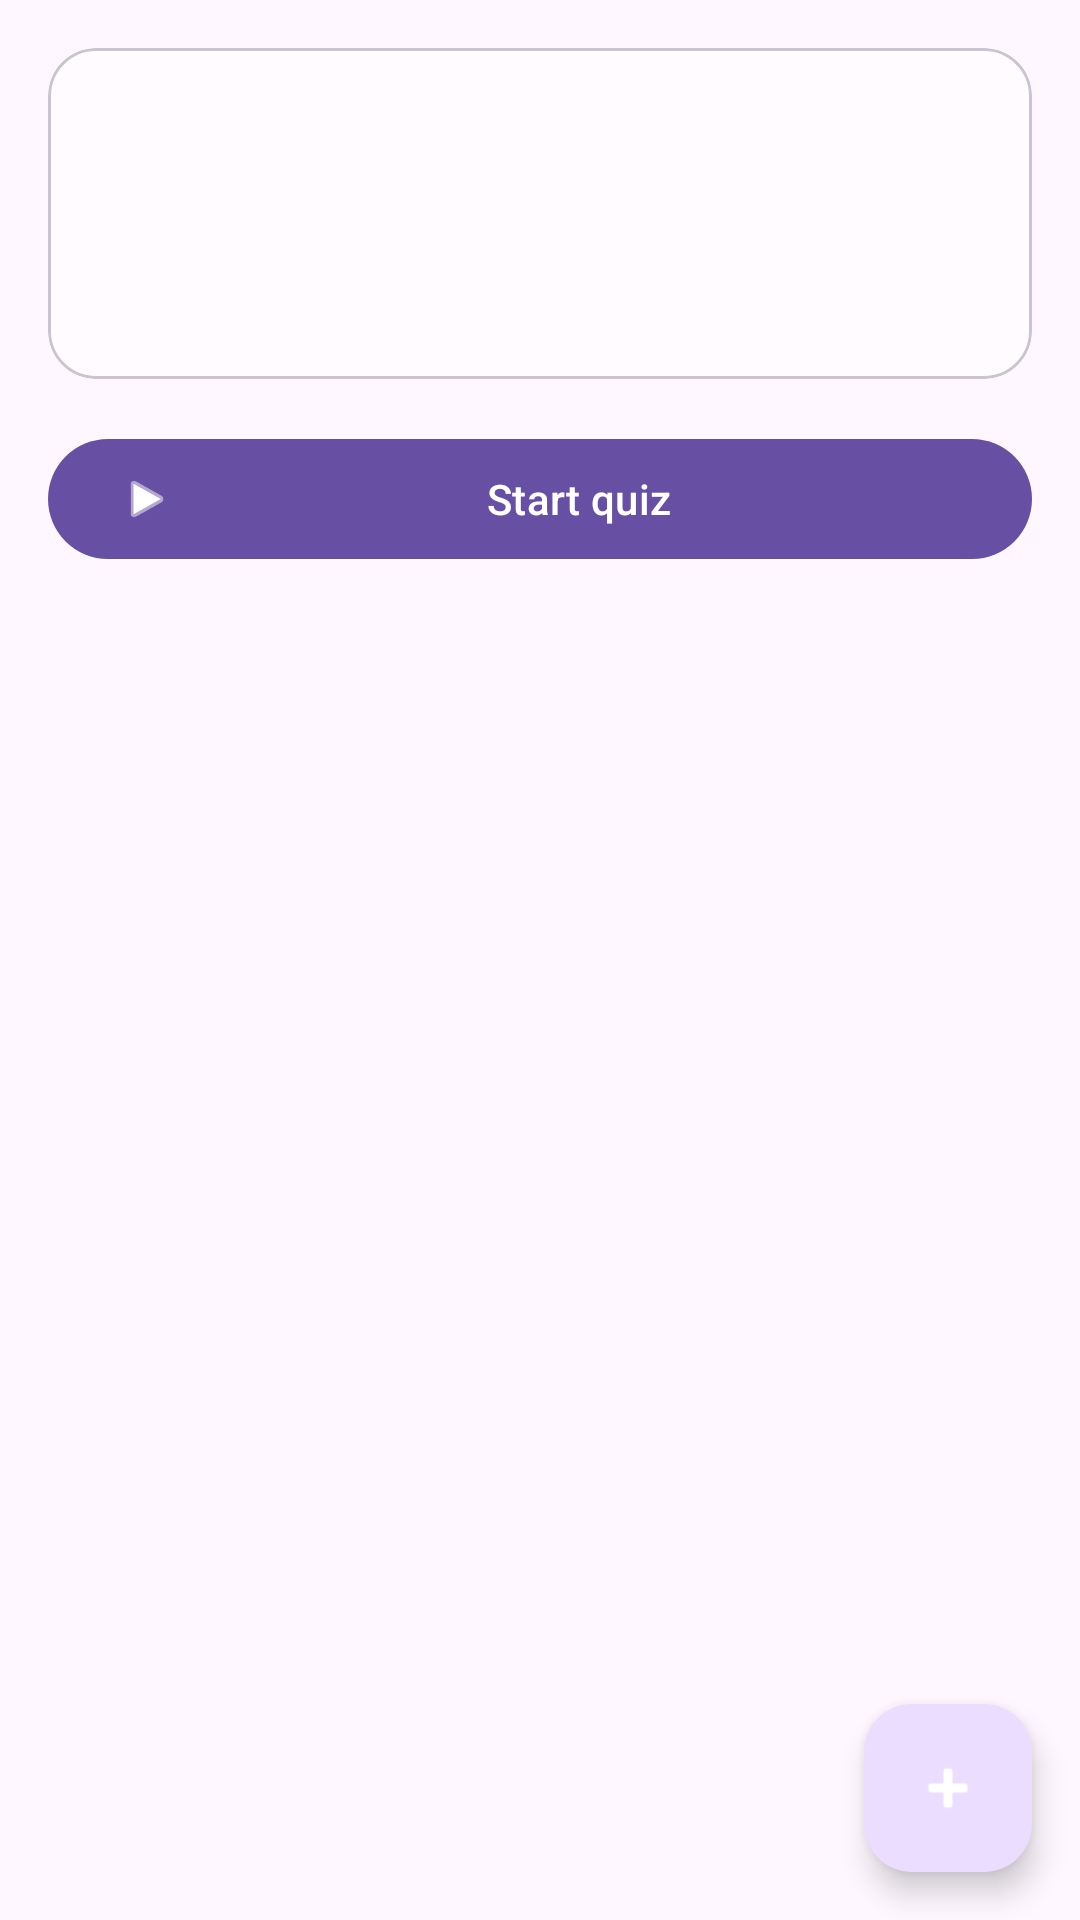

Produce the Android XML layout that renders to this screen, including the resource entries it uses.
<!-- AndroidManifest.xml: application theme Theme.FlashDecks -->
<!-- res/layout/fragment_deck_detail.xml -->
<?xml version="1.0" encoding="utf-8"?>
<androidx.coordinatorlayout.widget.CoordinatorLayout xmlns:android="http://schemas.android.com/apk/res/android"
    xmlns:app="http://schemas.android.com/apk/res-auto"
    android:layout_width="match_parent"
    android:layout_height="match_parent">

    <LinearLayout
        android:layout_width="match_parent"
        android:layout_height="match_parent"
        android:orientation="vertical"
        android:padding="16dp">

        <com.google.android.material.card.MaterialCardView
            android:layout_width="match_parent"
            android:layout_height="wrap_content"
            app:cardCornerRadius="16dp">

            <LinearLayout
                android:layout_width="match_parent"
                android:layout_height="wrap_content"
                android:orientation="vertical"
                android:padding="16dp">

                <TextView
                    android:id="@+id/deck_title"
                    android:layout_width="match_parent"
                    android:layout_height="wrap_content"
                    android:clickable="true"
                    android:focusable="true"
                    android:foreground="?attr/selectableItemBackground"
                    android:textAppearance="?attr/textAppearanceHeadlineSmall" />

                <TextView
                    android:id="@+id/deck_meta"
                    android:layout_width="match_parent"
                    android:layout_height="wrap_content"
                    android:layout_marginTop="4dp"
                    android:textAppearance="?attr/textAppearanceBodyMedium" />

                <TextView
                    android:id="@+id/deck_best"
                    android:layout_width="match_parent"
                    android:layout_height="wrap_content"
                    android:layout_marginTop="4dp"
                    android:textAppearance="?attr/textAppearanceBodyMedium"
                    android:textColor="?attr/colorPrimary" />

            </LinearLayout>

        </com.google.android.material.card.MaterialCardView>

        <com.google.android.material.button.MaterialButton
            android:id="@+id/button_start_quiz"
            android:layout_width="match_parent"
            android:layout_height="wrap_content"
            android:layout_marginTop="16dp"
            android:text="@string/action_start_quiz"
            app:icon="@android:drawable/ic_media_play" />

        <TextView
            android:id="@+id/quiz_hint"
            android:layout_width="match_parent"
            android:layout_height="wrap_content"
            android:layout_marginTop="8dp"
            android:gravity="center"
            android:text="@string/quiz_needs_cards"
            android:textAppearance="?attr/textAppearanceBodySmall"
            android:visibility="gone" />

        <TextView
            android:id="@+id/empty_cards"
            android:layout_width="match_parent"
            android:layout_height="wrap_content"
            android:layout_marginTop="24dp"
            android:gravity="center"
            android:text="@string/empty_cards"
            android:textAppearance="?attr/textAppearanceBodyLarge"
            android:visibility="gone" />

        <androidx.recyclerview.widget.RecyclerView
            android:id="@+id/card_recycler"
            android:layout_width="match_parent"
            android:layout_height="0dp"
            android:layout_marginTop="8dp"
            android:layout_weight="1"
            android:clipToPadding="false" />

    </LinearLayout>

    <com.google.android.material.floatingactionbutton.FloatingActionButton
        android:id="@+id/fab_add_card"
        android:layout_width="wrap_content"
        android:layout_height="wrap_content"
        android:layout_gravity="bottom|end"
        android:layout_margin="16dp"
        android:contentDescription="@string/cd_add_card"
        android:src="@android:drawable/ic_input_add"
        app:tint="@android:color/white" />

</androidx.coordinatorlayout.widget.CoordinatorLayout>
<!-- resources referenced by this layout -->
<resources>
  <string name="action_start_quiz">Start quiz</string>
  <string name="cd_add_card">Add card</string>
  <string name="empty_cards">No cards yet.\nTap + to add your first card.</string>
  <string name="quiz_needs_cards">Add at least one card to start a quiz.</string>
  <style name="Theme.FlashDecks" parent="Theme.Material3.DayNight.NoActionBar">
          <item name="colorPrimary">@color/primary</item>
          <item name="colorOnPrimary">@color/on_primary</item>
          <item name="colorPrimaryContainer">@color/primary_container</item>
          <item name="colorOnPrimaryContainer">@color/on_primary_container</item>
          <item name="colorSecondary">@color/secondary</item>
          <item name="colorSurface">@color/surface</item>
          <item name="colorOnSurface">@color/on_surface</item>
          <item name="colorError">@color/error</item>
          <item name="android:statusBarColor">?attr/colorSurface</item>
      </style>
  <color name="primary">#6750A4</color>
  <color name="on_primary">#FFFFFF</color>
  <color name="primary_container">#EADDFF</color>
  <color name="on_primary_container">#21005D</color>
  <color name="secondary">#625B71</color>
  <color name="surface">#FFFBFE</color>
  <color name="on_surface">#1C1B1F</color>
  <color name="error">#B3261E</color>
</resources>
